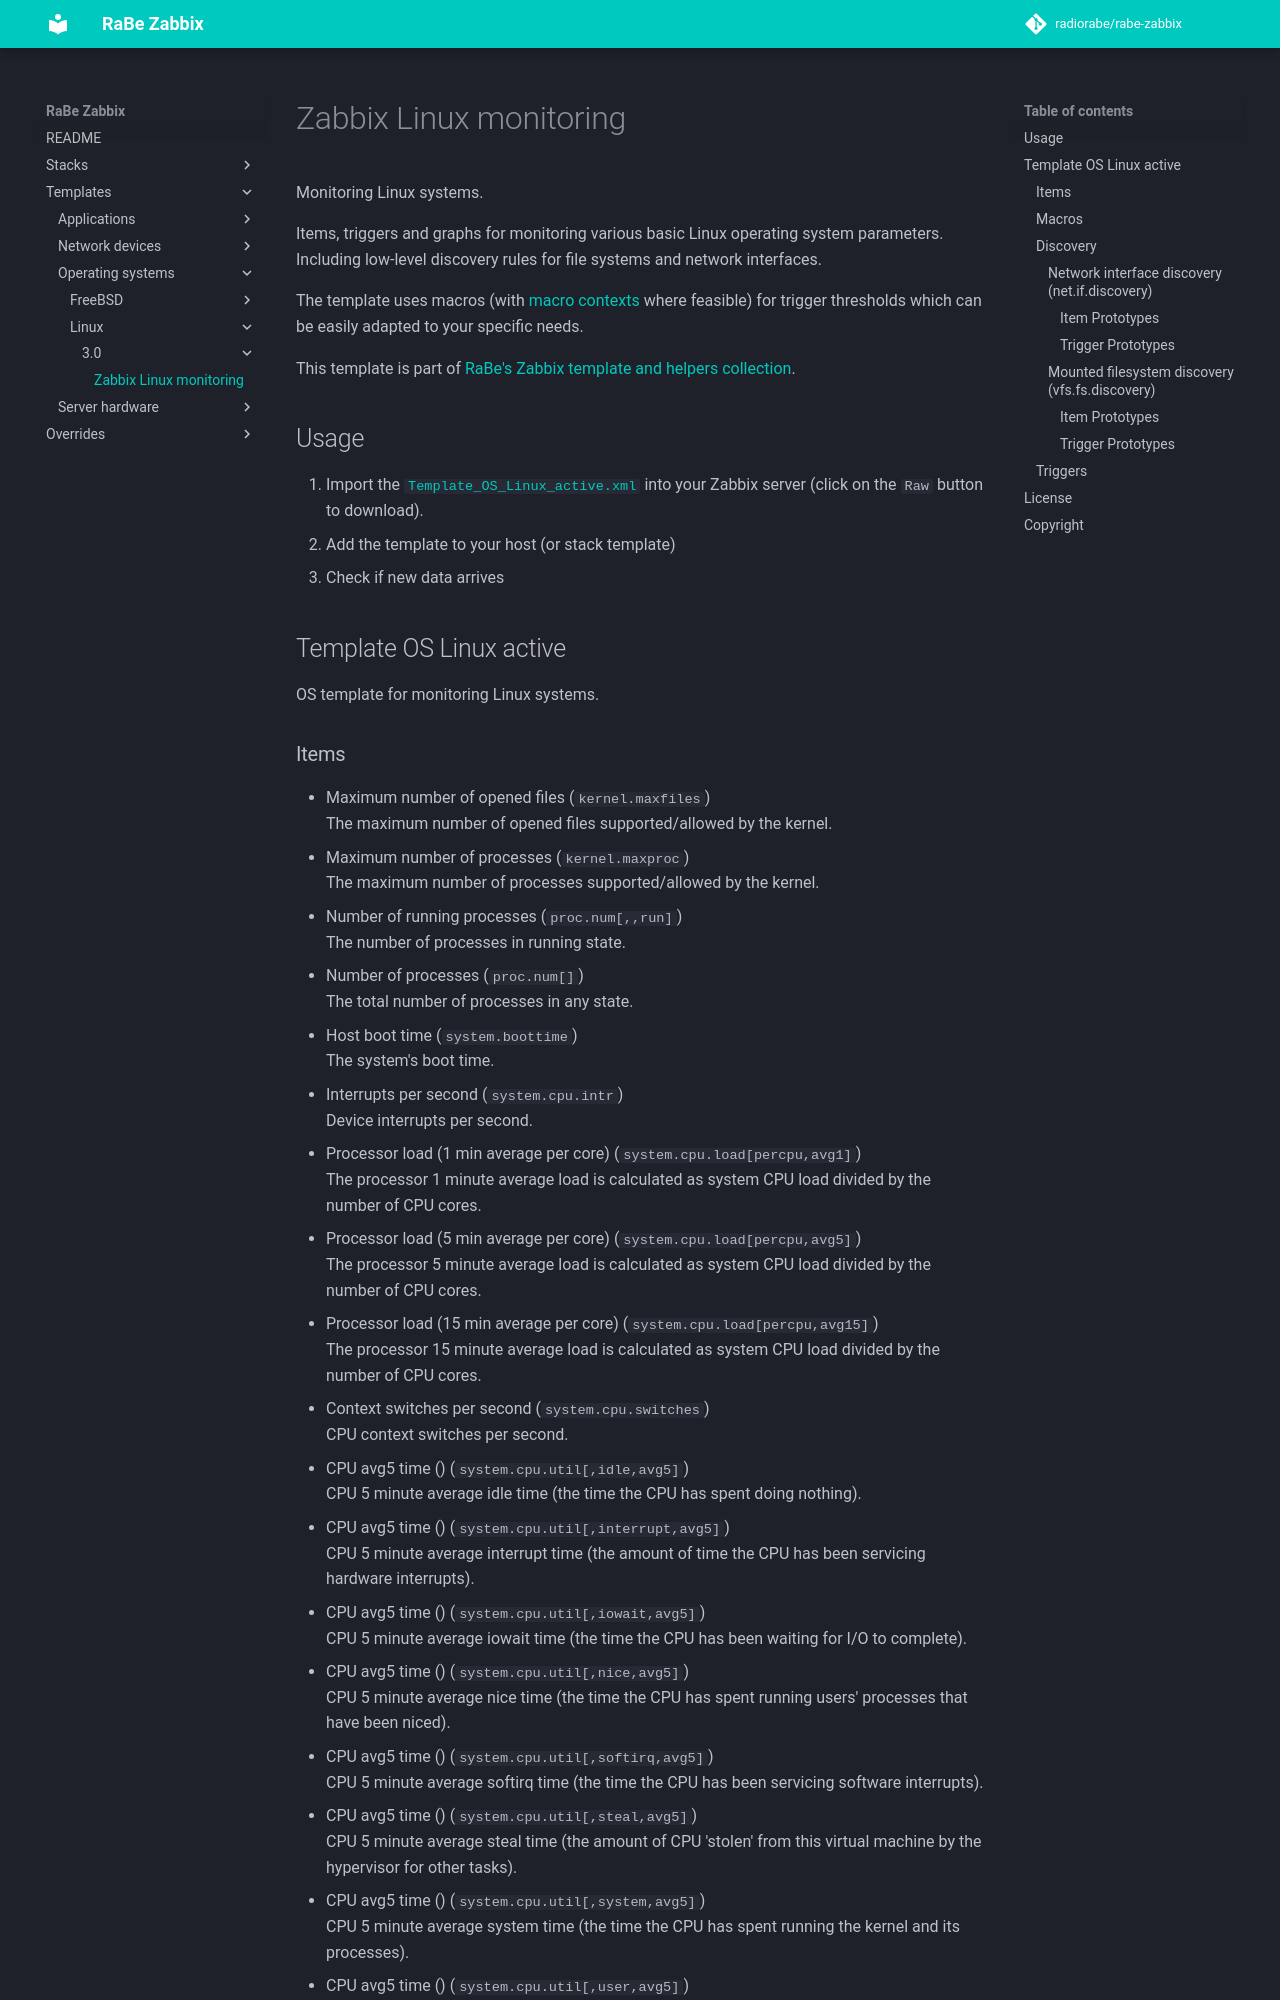

repository: radiorabe/rabe-zabbix · page: Templates/Operating_systems/Linux/3.0/index.html · generator: mkdocs

# Zabbix Linux monitoring
Monitoring Linux systems.

Items, triggers and graphs for monitoring various basic Linux operating
system parameters. Including low-level discovery rules for file systems and
network interfaces.

The template uses macros (with [macro
contexts](https://www.zabbix.com/documentation/3.0/manual/config/macros/usermacros#macro_context)
where feasible) for trigger thresholds which can be easily adapted to your
specific needs.

This template is part of [RaBe's Zabbix template and helpers
collection](https://github.com/radiorabe/rabe-zabbix).

## Usage

1. Import the [`Template_OS_Linux_active.xml`](Template_OS_Linux_active.xml)
   into your Zabbix server (click on the `Raw` button to download).
2. Add the template to your host (or stack template)
3. Check if new data arrives

## Template OS Linux active
OS template for monitoring Linux systems.
